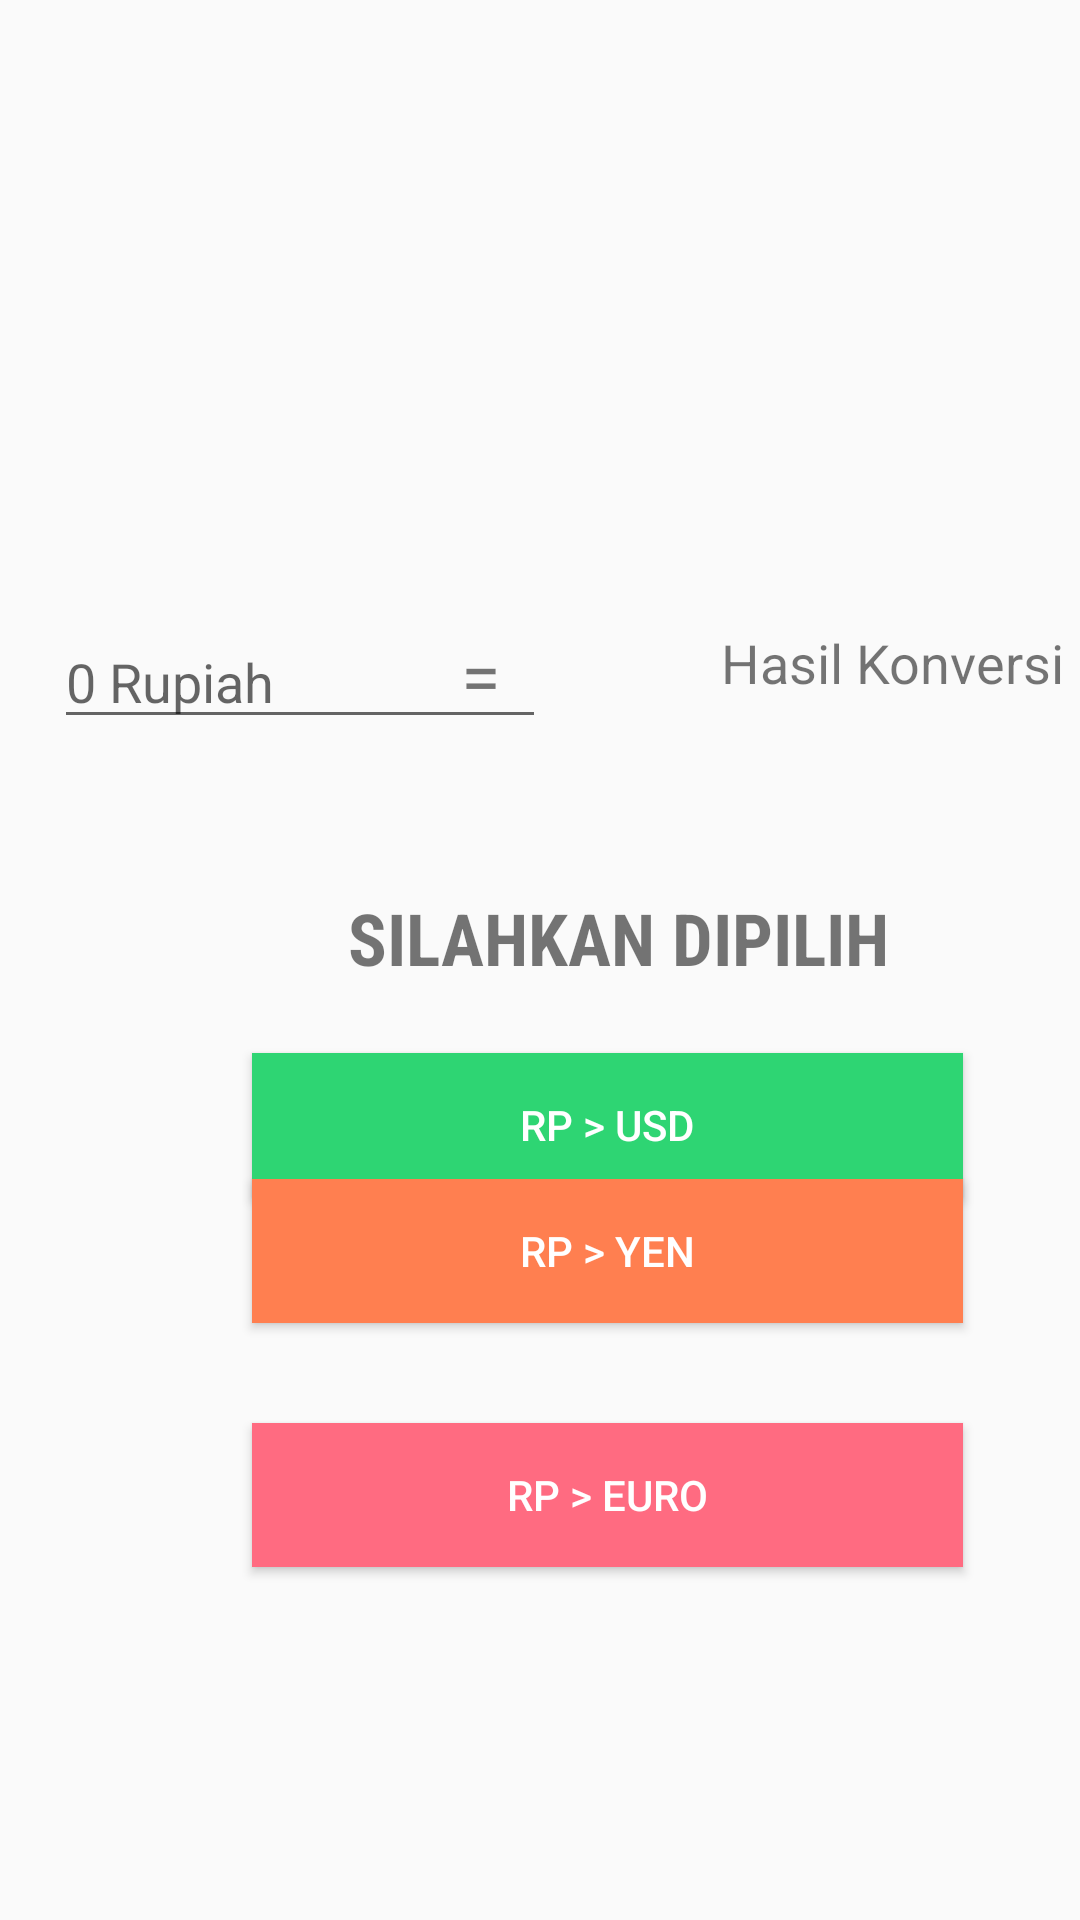

This screen was rendered from an Android layout file. Write that file and the resources it references.
<!-- AndroidManifest.xml: application theme AppTheme -->
<!-- res/layout/activity_main.xml -->
<?xml version="1.0" encoding="utf-8"?>
<LinearLayout xmlns:android="http://schemas.android.com/apk/res/android"
    xmlns:app="http://schemas.android.com/apk/res-auto"
    xmlns:tools="http://schemas.android.com/tools"
    android:layout_width="match_parent"
    android:layout_height="match_parent"
    android:orientation="vertical"
    tools:context="com.example.example.konversimatauang.MainActivity">


    <ImageView
        android:id="@+id/imageView"
        android:layout_width="match_parent"
        android:layout_height="160dp"
        app:srcCompat="@drawable/con" />

    <RelativeLayout
        android:layout_width="match_parent"
        android:layout_height="match_parent">

        <EditText
            android:id="@+id/uang_input"
            android:layout_width="164dp"
            android:layout_height="wrap_content"
            android:layout_alignParentStart="true"
            android:layout_alignParentTop="true"
            android:layout_marginStart="18dp"
            android:layout_marginTop="45dp"
            android:ems="10"
            android:hint="0 Rupiah"
            android:inputType="textPersonName" />

        <TextView
            android:id="@+id/hasil_konversi"
            android:layout_width="149dp"
            android:layout_height="wrap_content"
            android:layout_below="@+id/uang_input"
            android:layout_alignParentStart="true"
            android:layout_marginStart="235dp"
            android:layout_marginTop="-38dp"
            android:text="Hasil Konversi"
            android:textAlignment="center"
            android:textSize="18sp" />

        <TextView
            android:id="@+id/textView3"
            android:layout_width="wrap_content"
            android:layout_height="wrap_content"
            android:layout_alignBaseline="@+id/uang_input"
            android:layout_alignParentEnd="true"
            android:layout_marginEnd="193dp"
            android:text="="
            android:textSize="24sp" />

        <TextView
            android:id="@+id/textView4"
            android:layout_width="266dp"
            android:layout_height="wrap_content"
            android:layout_below="@+id/uang_input"
            android:layout_alignParentStart="true"
            android:layout_marginStart="73dp"
            android:layout_marginTop="50dp"
            android:fontFamily="sans-serif-condensed"
            android:text="SILAHKAN DIPILIH"
            android:textAlignment="center"
            android:textSize="24sp"
            android:textStyle="bold" />

        <Button
            android:id="@+id/rpusd"
            android:layout_width="237dp"
            android:layout_height="wrap_content"
            android:layout_alignParentStart="true"
            android:layout_alignParentTop="true"
            android:layout_marginStart="84dp"
            android:layout_marginTop="191dp"
            android:background="@color/colorPrimaryDark"
            android:text="Rp > USD"
            android:onClick="toUSD"
            android:textColor="@android:color/background_light" />

        <Button
            android:id="@+id/rpyen"
            android:layout_width="237dp"
            android:layout_height="wrap_content"
            android:layout_alignParentStart="true"
            android:layout_alignParentBottom="true"
            android:layout_marginStart="84dp"
            android:layout_marginBottom="199dp"
            android:background="@color/colorPrimary"
            android:onClick="toYEN"
            android:text="Rp > YEN"
            android:textColor="@android:color/background_light" />

        <Button
            android:id="@+id/rpeuro"
            android:layout_width="237dp"
            android:layout_height="wrap_content"
            android:layout_below="@+id/uang_input"
            android:layout_alignParentStart="true"
            android:layout_marginStart="84dp"
            android:layout_marginTop="228dp"
            android:background="@color/colorAccent"
            android:onClick="toEuro"
            android:text="Rp > Euro"
            android:textColor="@android:color/background_light" />

    </RelativeLayout>

</LinearLayout>
<!-- resources referenced by this layout -->
<resources>
  <color name="colorAccent">#ff6b81</color>
  <color name="colorPrimary">#ff7f50</color>
  <color name="colorPrimaryDark">#2ed573</color>
  <style name="AppTheme" parent="Theme.AppCompat.Light.NoActionBar">
          
          <item name="colorPrimary">@color/colorPrimaryDark</item>
          <item name="colorPrimaryDark">@color/colorPrimaryDark</item>
          <item name="colorAccent">@color/colorAccent</item>
          <item name="android:navigationBarColor">@color/colorPrimaryDark</item>
      </style>
</resources>
